Run: headless pygame with SDL's dummy video driver; simulated clock (each Clock.tick advances the game by its frame time, no real sleeping); random seed 0; keys injected as events and as key.get_pressed() state; no mouse input.
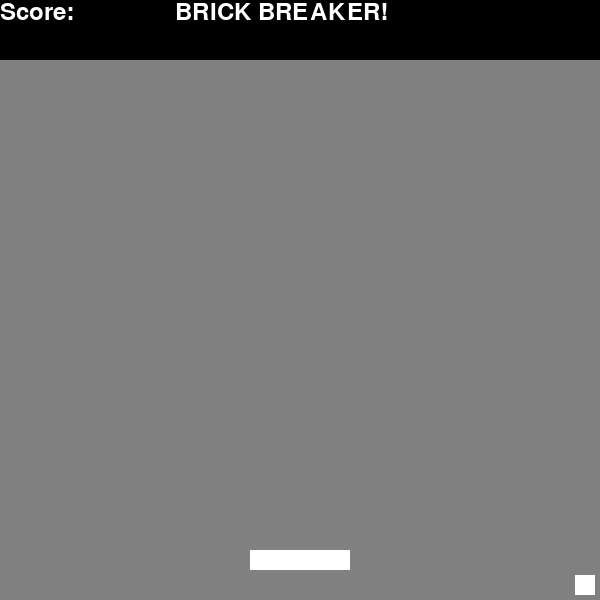
Frame 1 of 4 · flips 1–60 · no input
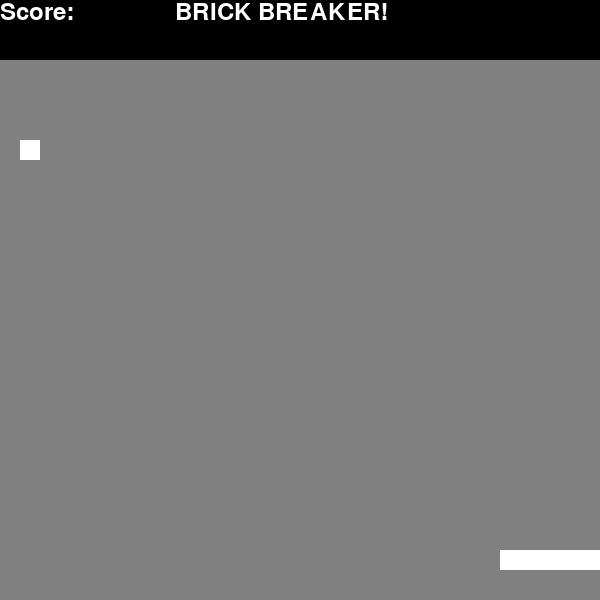
Frame 2 of 4 · flips 61–180 · tapped SPACE, RETURN · held RIGHT (→), D
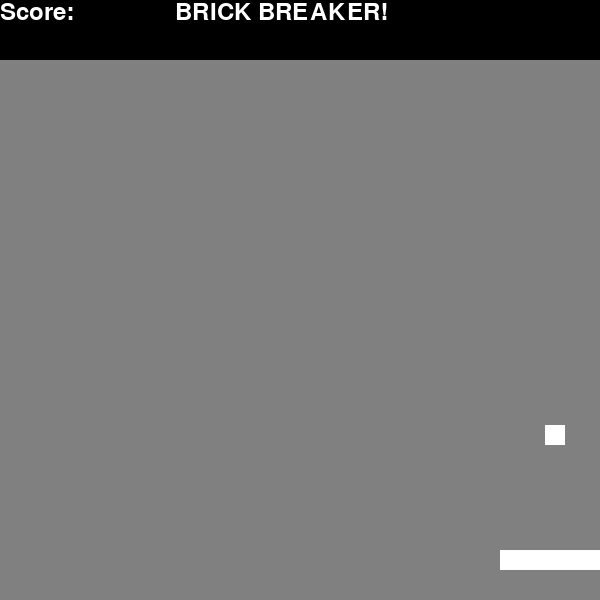
Frame 3 of 4 · flips 181–300 · held DOWN (↓), S
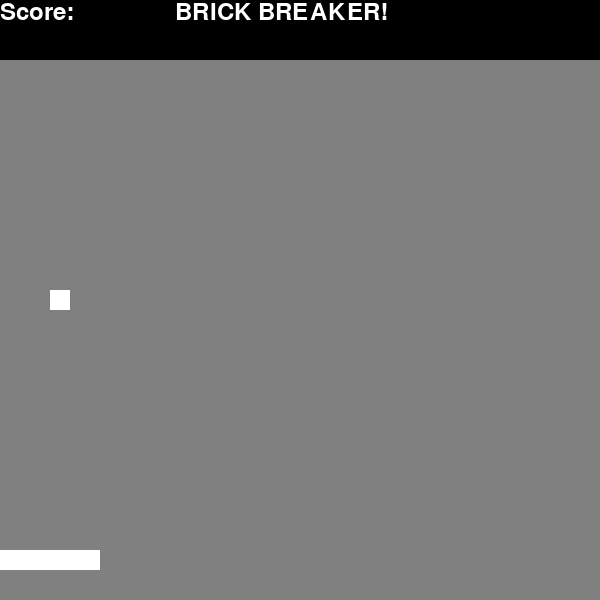
Frame 4 of 4 · flips 301–420 · held LEFT (←), A, UP (↑), W

The pygame program that drew these frames:

"""
title: Brick Breaker
author: Jordan Chan
date: 2025-2-6
"""


import pygame


class Window:

    def __init__(self, title, width, height, fps):
        self.__title = title
        self.__fps = fps
        self.__width = width
        self.__height = height
        self.__screen_dimensions = (self.__width, self.__height)
        self.__Clock = pygame.time.Clock()
        self.__surface = pygame.display.set_mode(self.__screen_dimensions)
        self.__surface.fill((128, 128, 128))
        pygame.display.set_caption(self.__title)


    def clear_screen(self):
        self.__surface.fill((128, 128, 128))


    def update_frame(self):
        self.__Clock.tick(self.__fps)
        pygame.display.flip()


    def get_surface(self):
        return self.__surface


    def get_width(self):
        return self.__width


    def get_height(self):
        return self.__height


class mySprite:

    def __init__(self, width=1, height=1, color=(255, 255, 255), x=0, y=0, speed=8):
        self.__width = width
        self.__height = height
        self._dim = (self.__width, self.__height)
        self.__x = x
        self.__y = y
        self.__pos = (self.__x, self.__y)
        self._color = color
        self.__speed = speed
        self._SURFACE = pygame.Surface
        self.__dir_x = 1
        self.__dir_y = 1


    def setX(self, x):
        self.__x = x
        self.__pos = (self.__x, self.__y)

    def setY(self, y):
        self.__y = y
        self.__pos = (self.__x, self.__y)

    def setPOS(self, x, y):
        self.setX(x)
        self.setY(y)

    def set_speed(self, speed):
        self.__speed = speed

    def set_color(self, color):
        self._color = color

    def reverse_directionX(self):
        self.__dir_x = self.__dir_x*-1

    def reverse_directionY(self):
        self.__dir_y = self.__dir_y*-1

    def get_pos(self):
        return self.__pos

    def get_surface(self):
        return self._SURFACE

    def get_width(self):
        return self.__width

    def get_height(self):
        return self.__height

    def get_directionX(self):
        return self.__dir_x

    def get_directionY(self):
        return self.__dir_y

    def get_speed(self):
        return self.__speed

    def horizontal_movement(self, pressed_keys):
        if pressed_keys[pygame.K_d] == 1:
            self.__x += self.__speed
        if pressed_keys[pygame.K_a] == 1:
            self.__x -= self.__speed

        self.__pos = (self.__x, self.__y)

    def checkBoundaries(self, max_x, max_y, min_x=0, min_y=0):
        if self.__x > max_x - self.get_width():
            self.__x = max_x - self.get_width()
        if self.__x < min_x:
            self.__x = min_x

        self.__pos = (self.__x, self.__y)



class Text(mySprite):
    def __init__(self, text, f_family="Arial", f_size=36, x=0, y=0):
        mySprite.__init__(self, x=x, y=y)
        self.__text = text
        self.__font_family = f_family
        self.__font_size = f_size
        self.__font = pygame.font.SysFont(self.__font_family, self.__font_size)
        self._SURFACE = self.__font.render(self.__text, True, self._color)

class Paddle(mySprite):
    def __init__(self, width=1, height=1, color=(255, 255, 255)):
        mySprite.__init__(self, width, height, color)
        self._SURFACE = pygame.Surface(self._dim, pygame.SRCALPHA, 32)
        self._SURFACE.fill(self._color)


class Ball(mySprite):
    def __init__(self, width=1, height=1, color=(255, 255, 255), x=0, y=0, speed=8):
        mySprite.__init__(self, width, height, color, x, y, speed)
        self._SURFACE = pygame.Surface(self._dim, pygame.SRCALPHA, 32)
        self._SURFACE.fill(self._color)


    def checkBoundaries(self, max_x, max_y, min_x=0, min_y=0):
        mySprite.checkBoundaries(self, max_x, max_y, min_x=0, min_y=60)
        position = self.get_pos()
        x_position = position[0]
        y_position = position[1]
        speed = self.get_speed()

        x_position += speed * self.get_directionX()
        y_position += speed * self.get_directionY()
        if x_position > (max_x - self.get_width()):
            x_position = max_x - self.get_width()
            self.reverse_directionX()
        if x_position < min_x:
            x_position = min_x
            self.reverse_directionX()
        if y_position > (max_y - self.get_height()):
            y_position = max_y - self.get_height()
            self.reverse_directionY()
        if y_position < min_y:
            y_position = min_y
            self.reverse_directionY()
        self.setPOS(x_position, y_position)

    def paddle_collision(self):
        pass


if __name__ == "__main__":
    pygame.init()

    window = Window("Brick Breaker", 600, 600, 60)

    paddle = Paddle(100, 20)
    paddle.setPOS((window.get_width() - paddle.get_width())/2, 550)

    black_heading = Paddle(window.get_width(), 60, (0, 0, 0))
    #black_heading.setPOS((window.get_width() - paddle.get_width())/2, 0)

    text1 = Text("Score: ")
    text1.setPOS(0, 0)

    text2 = Text("BRICK BREAKER!")
    text2.setPOS(175, 0)

    ball = Ball(20, 20, (255, 255, 255), (window.get_width() - 20)/2, (window.get_height() - 20)/2, 5)

    while True:

        for event in pygame.event.get():
            if event.type == pygame.QUIT:
                pygame.quit()
                exit()

        pressed_keys = pygame.key.get_pressed()
        paddle.horizontal_movement(pressed_keys)
        paddle.checkBoundaries(window.get_width(), window.get_height(), 0, 0)

        ball.checkBoundaries(window.get_width(), window.get_height(), 0, black_heading.get_height())


        window.clear_screen()


        window.get_surface().blit(paddle.get_surface(), paddle.get_pos())
        window.get_surface().blit(black_heading.get_surface(), black_heading.get_pos())
        window.get_surface().blit(text1.get_surface(), text1.get_pos())

        window.get_surface().blit(text2.get_surface(), text2.get_pos())

        window.get_surface().blit(ball.get_surface(), ball.get_pos())

        window.update_frame()
